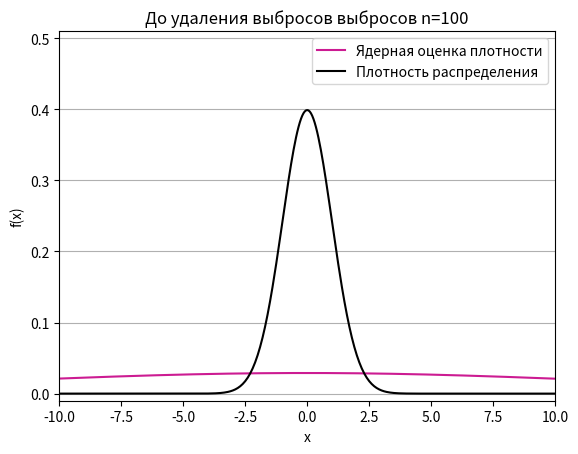
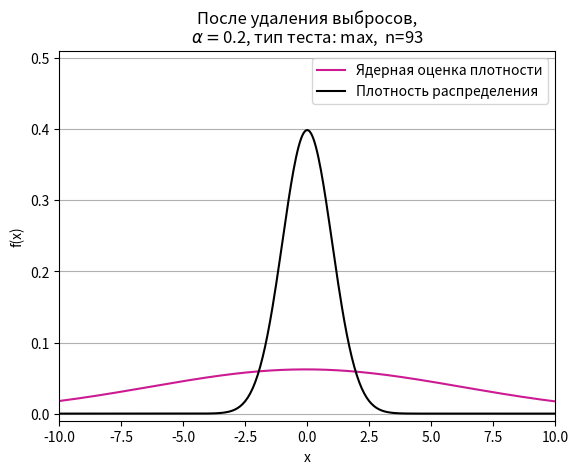
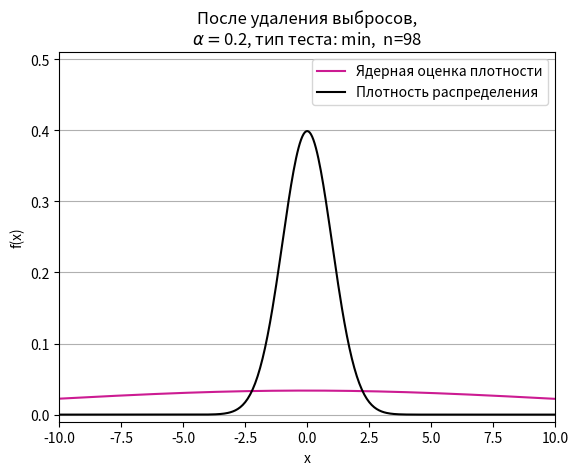
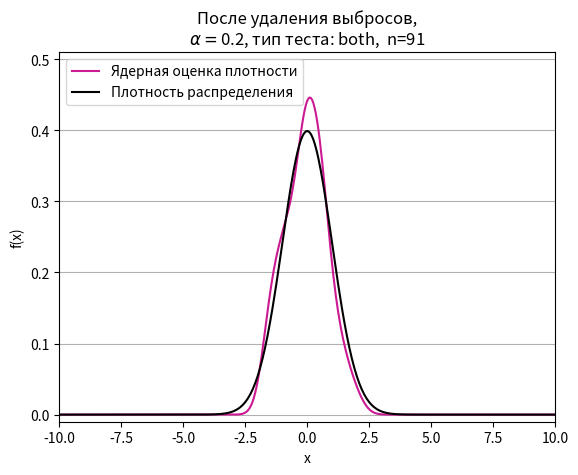

Generate these figures, in order, with matplotlib:
import numpy as np
import scipy.stats as ss
import math
import matplotlib.pyplot as plt


def pde(smp, size, intrvl, k):
    """Probability density estimate"""
    sigma = np.std(smp)
    h = k * 1.06 * sigma * (size ** -0.2)

    pde_y = []
    for x in intrvl:
        sum_k = 0
        for xs in smp:
            sum_k += ss.norm.pdf((x - xs) / h)
        pde_y.append(sum_k / (size * h))
    return pde_y


def draw_pd(smp, size, distrib, name, borders):
    a, b = borders[0], borders[1]
    x = np.arange(a, b, 0.05)
    df_axis = [a, b, -0.01, 0.51]

    fig, ax = plt.subplots(1, 1)
    plt.axis(df_axis)
    k = 1
    plt.plot(x, pde(smp, size, x, k), color='#CC1B92')
    plt.plot(x, distrib.pdf(x), color='black')

    ax.set_title(name + ' n={}'.format(size))
    ax.set_ylabel('f(x)')
    ax.set_xlabel('x')
    ax.grid(axis='y')
    ax.legend(['Ядерная оценка плотности', 'Плотность распределения '])
    plt.show()


def grubbs_test(alpha, sample, mode='both'):
    if sample is None:
        return False
    size = len(sample)

    G, index = -1, 0
    m, s = np.mean(sample), np.std(sample)
    if mode == 'both':
        diffs = [abs(y - m) for y in sample]
        index = np.argmax(diffs)
        G = max(diffs) / s
    elif mode == 'min':
        index = np.argmin(sample)
        G = (m - min(sample)) / s
    elif mode == 'max':
        index = np.argmax(sample)
        G = (max(sample) - m) / s
    if G < 0:
        print('---Error mode---')
        return False

    t_alpha = alpha / (2 * size) if mode == 'both' else alpha / size
    t = ss.t.ppf(1.0 - t_alpha / 2, size - 2)
    G_table = (size - 1) * math.sqrt((t ** 2) / (size - 2 + t ** 2)) / math.sqrt(size)

    if G > G_table:
        sample = np.delete(sample, index)
        print('Индекс обнаруженного выброса: {}'.format(index))
    return sample


def main():
    alpha = 0.2
    size = 100
    outliers = 0.1
    loc = 0
    scale = 1
    distribution = ss.norm
    borders = [-10, 10]

    sample = distribution.rvs(size=size, loc=loc, scale=scale)
    i_o = np.random.choice(size, math.floor(size*outliers))
    print('Индексы сгенерированных выбросов: {}'.format(i_o.tolist()))
    for i in i_o:
        sample[i] = ((-1) ** i) * 100
    # print(sample.tolist())

    before_title = 'До удаления выбросов выбросов'
    draw_pd(sample, len(sample), distribution, before_title, borders)

    modes = ['max', 'min', 'both']
    for mode in modes:
        prev_len, new_len = size + 1, size
        s = np.zeros(len(sample))
        np.copyto(s, sample)
        while new_len < prev_len:
            s = grubbs_test(alpha, s, mode=mode)
            prev_len = new_len
            new_len = len(s)

        after_title = 'После удаления выбросов,\n' + r'$\alpha = $' + '{}, тип теста: {}, '.format(alpha, mode)
        draw_pd(s, len(s), distribution, after_title, borders)


main()
